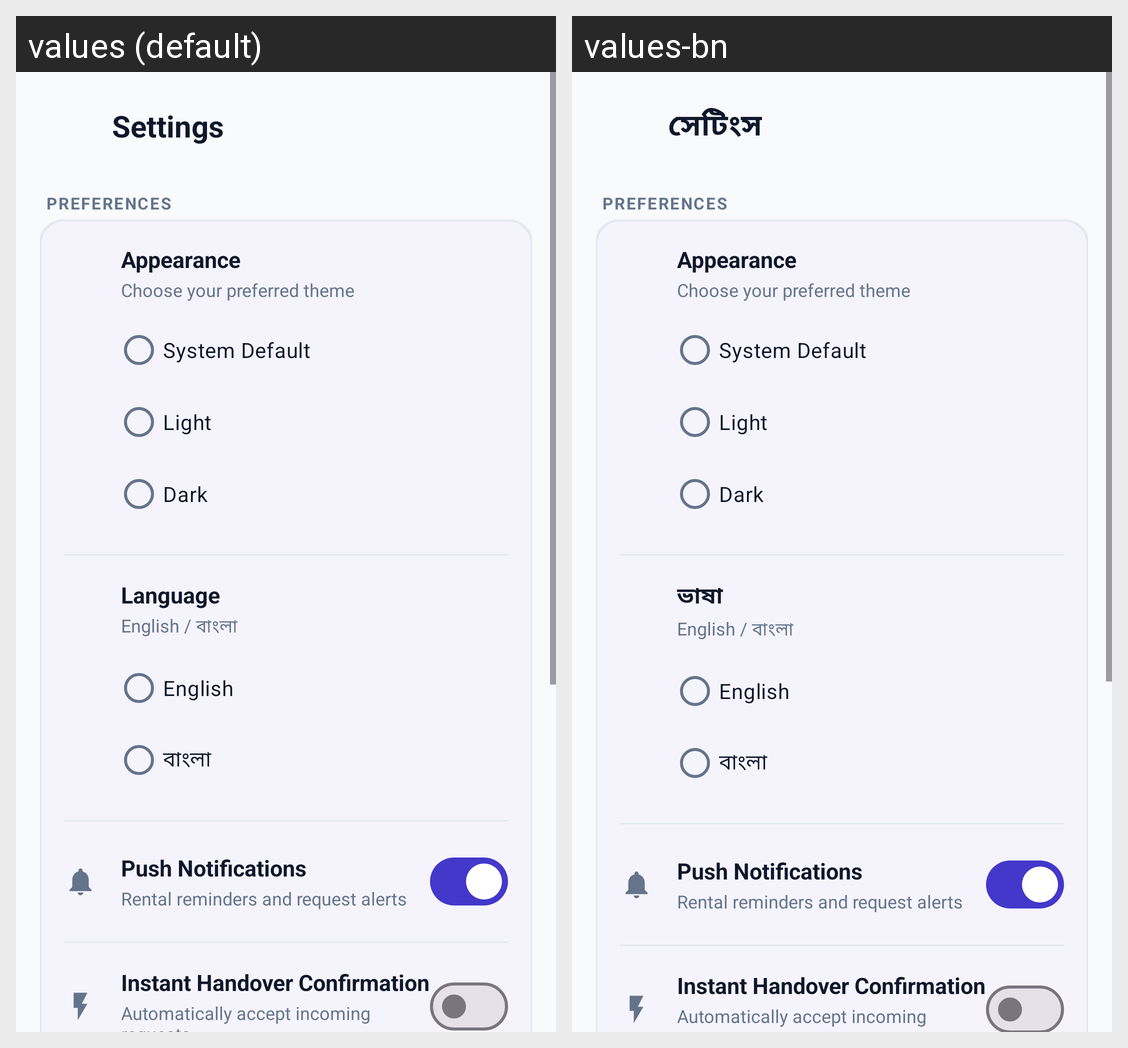

For this localized Android screen grid, give each drawn string resource with its value in every locale shown.
Android screen res/layout/fragment_settings.xml rendered under 2 locales, left to right: values (default), values-bn. Device: Nexus 5 (rendered at 1080×1920; each locale shown at half size, 540×960, under a caption strip naming it); theme Theme.BorrowBox.
Strings drawn on this screen, with the default value and each locale's value (text and hints the layout hard-codes, and strings that could not be matched under every locale, appear in the picture but are not listed):

settings_title
  values: Settings
  values-bn: সেটিংস

settings_language
  values: Language
  values-bn: ভাষা

settings_language_en
  values: English
  values-bn: English

settings_language_bn
  values: বাংলা
  values-bn: বাংলা
